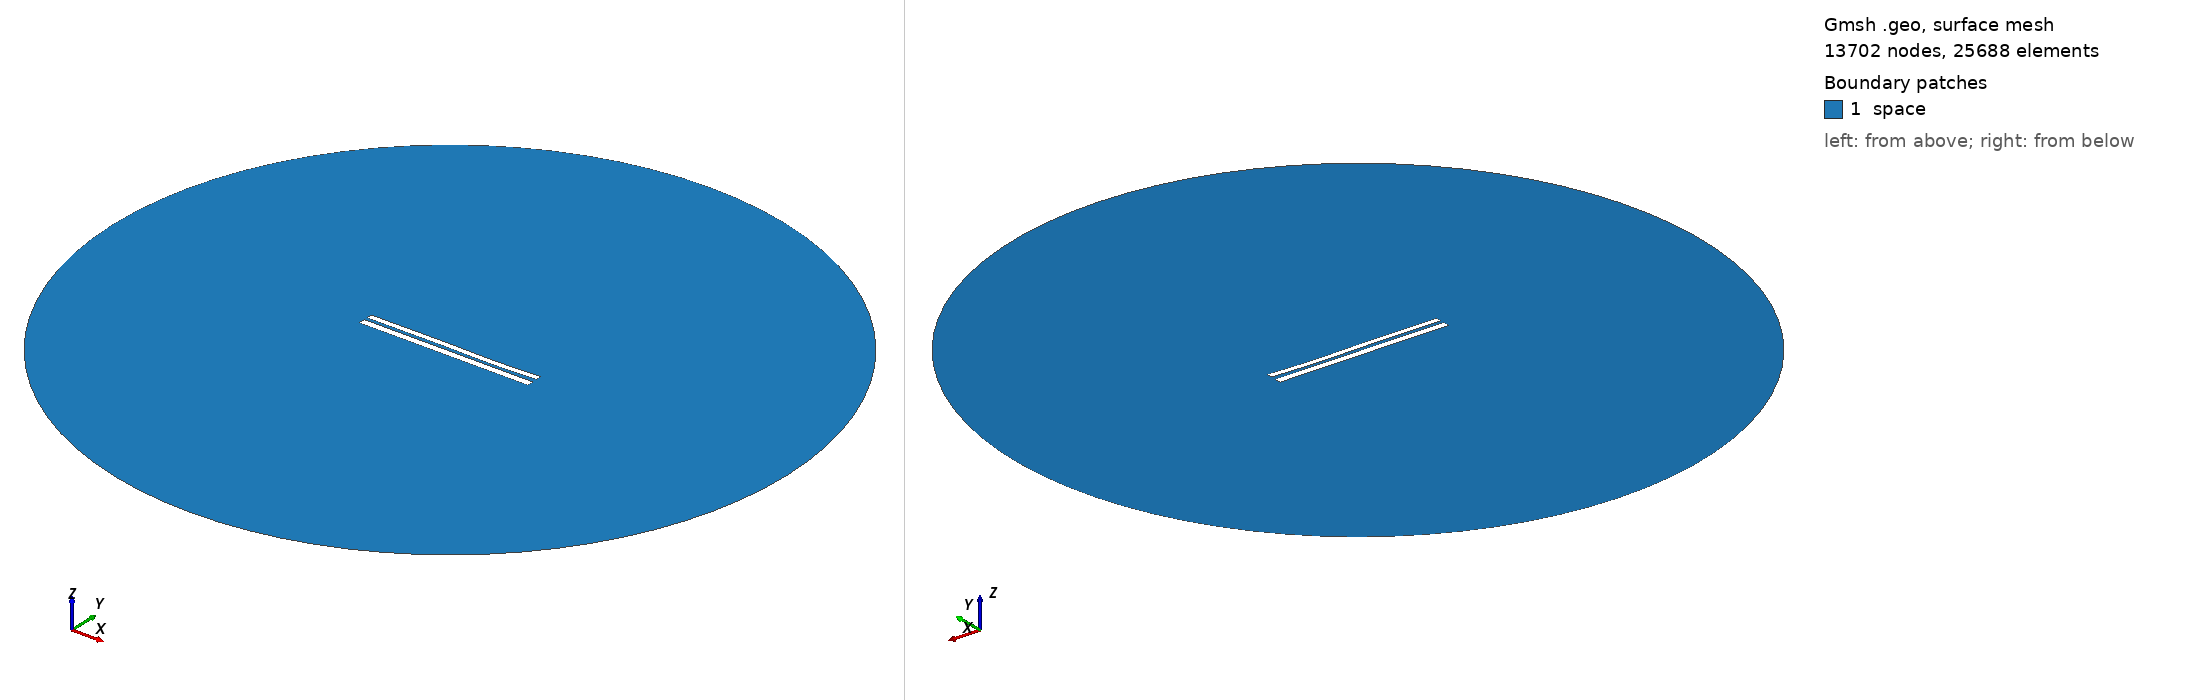

Gmsh geometry script, surface-meshed: 13702 nodes, 25688 surface elements. Boundary patches (legend numbers): 1 space. Left view from above one corner, right view from below the opposite corner. Legend entries are the model's physical surfaces. The drawing asked Gmsh for element sizes between 1% and 20% of the model's largest extent; the script's own settings can give other sizes.

=== 7297.geo (drawn) ===
//---------------------------------------
// Geometry kernel
//---------------------------------------

SetFactory("OpenCASCADE");



//---------------------------------------
// Parameters of the geometry
//---------------------------------------

// Overetch of the upper plate
overetch = 0.25;

// Distance between the plates
distance = 1.75;

// Discretization over the x axis (for the deformation)
nx = 50; 

// Length of the plate
L = 100 - overetch; 

// Number of modes
n = 4; 

// 1st mode coefficient
coeff(1) = 0.07499999999999998;
beta(1) = 0.596864 * 3.1415926535 / L;

// 2nd mode coefficient
coeff(2) = -0.075;
beta(2) = 1.49418 * 3.1415926535 / L;

// 3rd mode coefficient
coeff(3) = 0.15;
beta(3) = 2.50025 * 3.1415926535 / L;

// 4th mode coefficient
coeff(4) = -0.075;
beta(4) = 3.49999 * 3.1415926535 / L;



//---------------------------------------
// Upper plate (deformed rectangle)
//---------------------------------------

// Coordiantes of the upper plate
xmin = -50;
xmax = 50 - overetch;

// Height of the upper plate
yheight = 4 - 2 * overetch;

// Indexes of the points
UpperID[] = {};
LowerID[] = {};
LeftID[] = {};
RightID[] = {};

// Point index
p = 1;

// Horizontal edges
For i In {1:nx}
    x = xmin + (i-1)*(xmax - xmin)/(nx-1);

    y_bottom = distance / 2 + overetch;
    For j In {1:n}
        C = (Cosh(beta(j)*L) + Cos(beta(j)*L)) / (Sinh(beta(j)*L) + Sin(beta(j)*L));
        y_bottom  = y_bottom + coeff(j) * (Cosh(beta(j)*(x+50)) - Cos(beta(j)*(x+50)) - C * (Sinh(beta(j)*(x+50)) - Sin(beta(j)*(x+50))));
    EndFor

    y_top = y_bottom + yheight;

    Point(p) = {x, y_top, 0, 1.0};
    UpperID[i] = p;
    p = p + 1;

    Point(p) = {x, y_bottom, 0, 1.0};
    LowerID[i] = p;
    p = p + 1;
EndFor

// Create point lists
UpperPts[] = {}; LowerPts[] = {};
For i In {1:nx}
  UpperPts[] += {UpperID[i]};
  LowerPts[] += {LowerID[i]};
EndFor

// Build splines
Spline(1) = {UpperPts[]};
Spline(2) = {LowerPts[]};
Line(3) = {LowerPts[nx-1], UpperPts[nx-1]};
Line(4) = {LowerPts[0], UpperPts[0]};

// Build the plane surface
Curve Loop(1) = {2, 3, -1, -4};
Plane Surface(1) = {1};



//---------------------------------------
// Lower plate (rectangle)
//---------------------------------------

// Vertices
Point(1001) = {-50, -1, 0, 1.0};
Point(1002) = { 50, -1, 0, 1.0};
Point(1003) = { 50,  -5, 0, 1.0};
Point(1004) = {-50,  -5, 0, 1.0};

// Edges
Line(5) = {1001, 1002};
Line(6) = {1002, 1003};
Line(7) = {1003, 1004};
Line(8) = {1004, 1001};

// Plane surface
Line Loop(2) = {5, 6, 7, 8};
Plane Surface(2) = {2}; 



//---------------------------------------
// Outer (fictious) boundary
//---------------------------------------

// Points
Point(1005) = {0, 0, 0};       // Center
Point(1006) = {200, 0, 0};     // Start point
Point(1007) = {0, 200, 0};     // 90 degrees
Point(1008) = {-200, 0, 0};    // 180 degrees
Point(1009) = {0, -200, 0};    // 270 degrees

// Circle arcs (each needs start, center, end)
Circle(9) = {1006, 1005, 1007};
Circle(10) = {1007, 1005, 1008};
Circle(11) = {1008, 1005, 1009};
Circle(12) = {1009, 1005, 1006};

// Plane surface for the entire domain
Curve Loop(3) = {9, 10, 11, 12};
Surface(3) = {3};

// Subtract the plates from the whole domain to obtain the actual domain where we want to solve the equations
BooleanDifference{ Surface{3}; Delete; }{ Surface{1}; Surface{2}; Delete; }




//---------------------------------------
// Transfinite Lines/Curves
//---------------------------------------

// Set the number of points on the boundaries
r = 7;

// Plates
Transfinite Curve {1, 2} = 50*r Using Progression 1;
Transfinite Curve {3, 4} = 2*r Using Progression 1;
Transfinite Line {5, 7} = 50*r Using Progression 1;
Transfinite Line {6, 8} = 2*r Using Progression 1;

// Outer boundary
Transfinite Line {9, 10, 11, 12} = 20 Using Progression 1;



//---------------------------------------
// Physical groups
//---------------------------------------                

// Physical curves (boundaries)
Physical Line("force_segment", 10) = {2};
Physical Line("upper_plate", 11) = {1, 3, 4};
Physical Line("lower_plate", 12) = {5, 6, 7, 8};
Physical Line("boundary", 20) = {9, 10, 11, 12};

// Physical Surfaces
Physical Surface("space", 30) = {3};



//---------------------------------------
// 6. Generate the Mesh
//---------------------------------------

// 2D mesh generation
Mesh 2;
